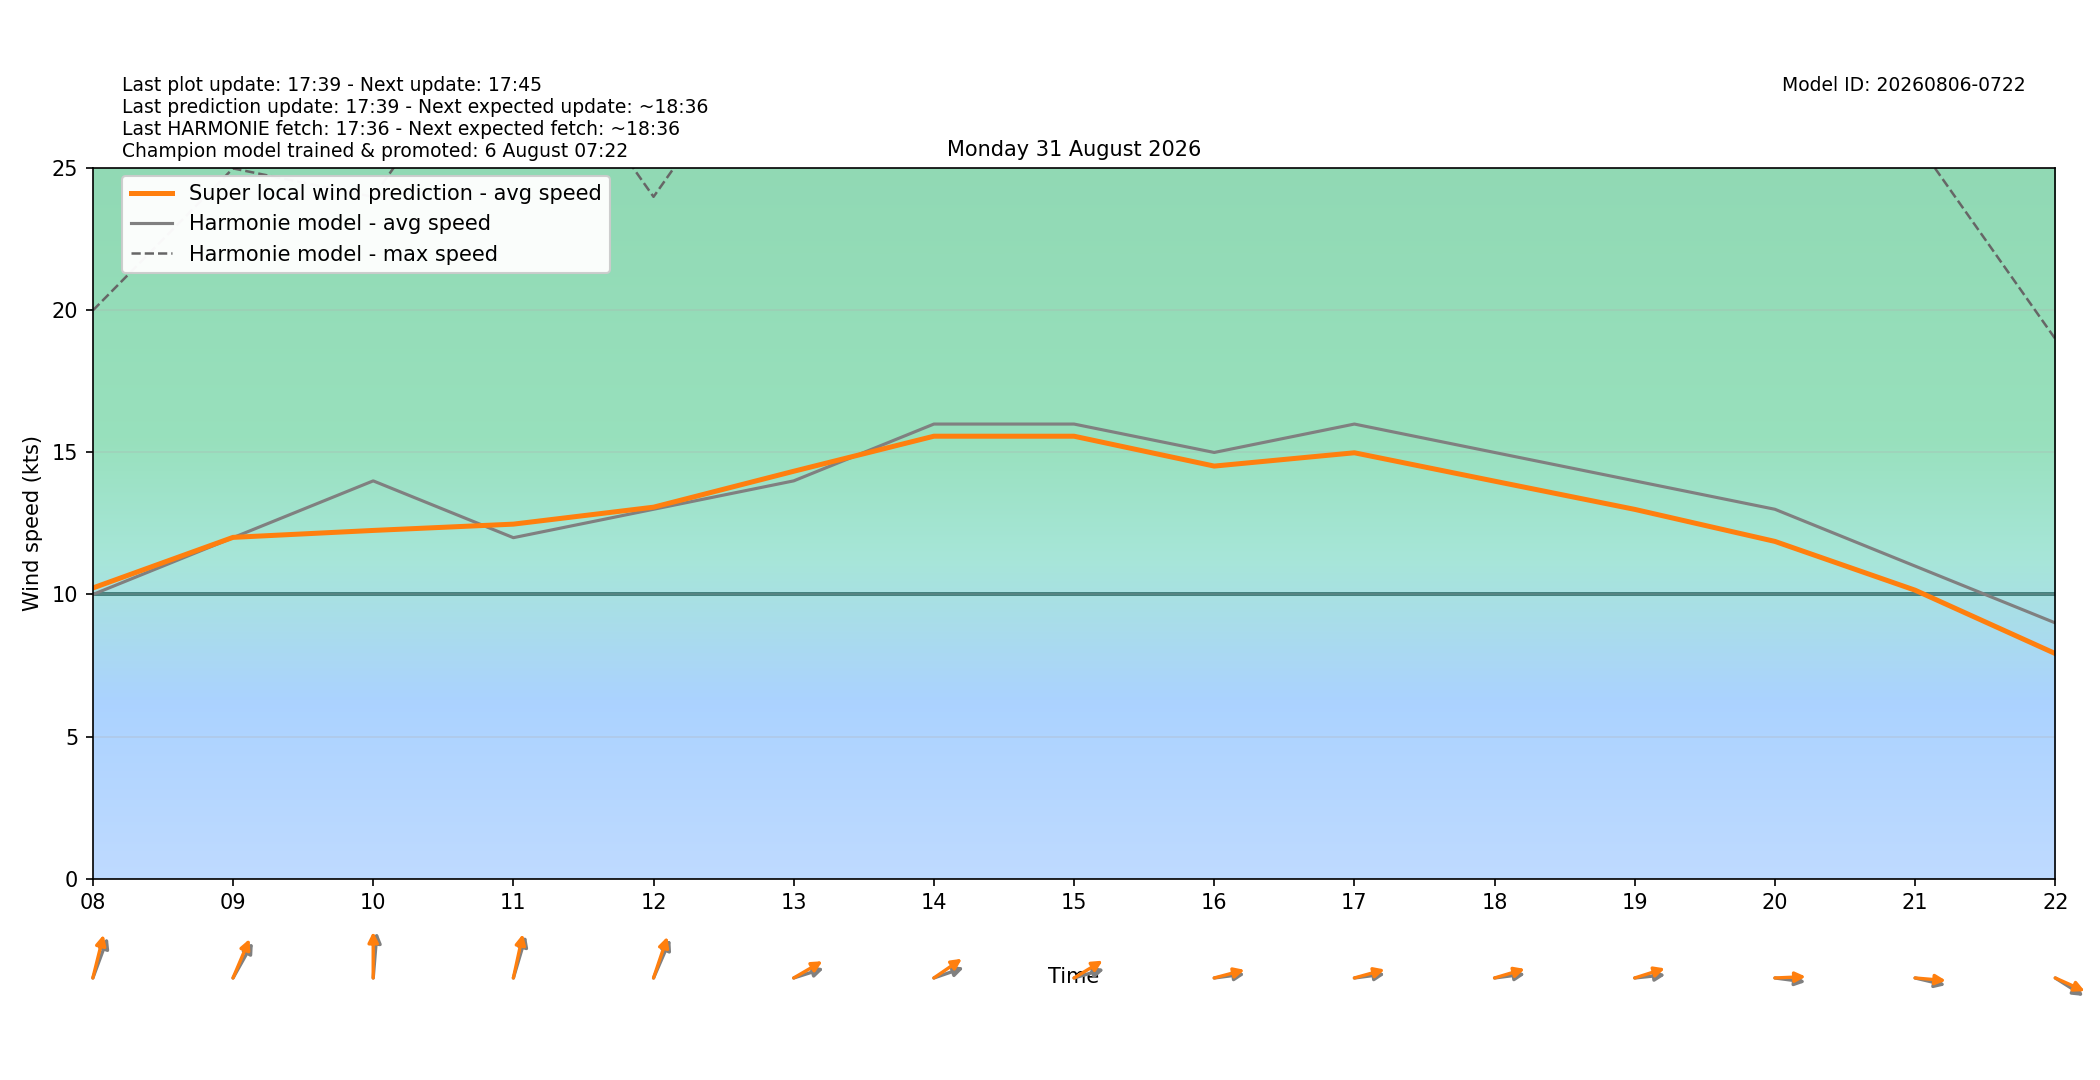

Data behind this chart, as committed beside it:
target_time_utc, target_time_local, hour_utc, hour_local, forecast_wind_speed, forecast_wind_min, forecast_wind_max, lstm_pred_wind_speed, delta_speed_lstm_minus_forecast, forecast_wind_dir_deg, lstm_pred_wind_dir_deg, delta_dir_lstm_minus_forecast
2026-08-30T22:00:00Z, 2026-08-31T00:00:00+0200, 22, 00, 5.0, 5.0, 15.0, 4.849, -0.1505, 197.0, 193.7, -3.31
2026-08-30T23:00:00Z, 2026-08-31T01:00:00+0200, 23, 01, 6.0, 6.0, 10.0, 3.965, -2.035, 175.0, 169, -5.991
2026-08-31T00:00:00Z, 2026-08-31T02:00:00+0200, 00, 02, 9.0, 9.0, 16.0, 7.459, -1.541, 192.0, 183.7, -8.344
2026-08-31T01:00:00Z, 2026-08-31T03:00:00+0200, 01, 03, 10.0, 10.0, 17.0, 8.755, -1.245, 203.0, 196.1, -6.88
2026-08-31T02:00:00Z, 2026-08-31T04:00:00+0200, 02, 04, 8.0, 8.0, 17.0, 7.823, -0.1768, 222.0, 216, -6.049
2026-08-31T03:00:00Z, 2026-08-31T05:00:00+0200, 03, 05, 9.0, 9.0, 17.0, 8.3, -0.7004, 200.0, 193.9, -6.142
2026-08-31T04:00:00Z, 2026-08-31T06:00:00+0200, 04, 06, 12.0, 12.0, 22.0, 11.01, -0.9859, 203.0, 194.6, -8.381
2026-08-31T05:00:00Z, 2026-08-31T07:00:00+0200, 05, 07, 11.0, 11.0, 22.0, 10.52, -0.4832, 202.0, 193.7, -8.315
2026-08-31T06:00:00Z, 2026-08-31T08:00:00+0200, 06, 08, 10.0, 10.0, 20.0, 10.23, 0.2292, 209.0, 200.4, -8.632
2026-08-31T07:00:00Z, 2026-08-31T09:00:00+0200, 07, 09, 12.0, 12.0, 25.0, 12.01, 0.0109, 220.0, 212.4, -7.583
2026-08-31T08:00:00Z, 2026-08-31T10:00:00+0200, 08, 10, 14.0, 14.0, 24.0, 12.25, -1.745, 187.0, 180, -7
2026-08-31T09:00:00Z, 2026-08-31T11:00:00+0200, 09, 11, 12.0, 12.0, 31.0, 12.48, 0.4767, 204.0, 198, -6.02
2026-08-31T10:00:00Z, 2026-08-31T12:00:00+0200, 10, 12, 13.0, 13.0, 24.0, 13.07, 0.07381, 213.0, 206.7, -6.289
2026-08-31T11:00:00Z, 2026-08-31T13:00:00+0200, 11, 13, 14.0, 14.0, 31.0, 14.34, 0.3382, 258.0, 248.7, -9.303
2026-08-31T12:00:00Z, 2026-08-31T14:00:00+0200, 12, 14, 16.0, 16.0, 29.0, 15.57, -0.4276, 257.0, 245.4, -11.64
2026-08-31T13:00:00Z, 2026-08-31T15:00:00+0200, 13, 15, 16.0, 16.0, 31.0, 15.57, -0.4282, 259.0, 248, -11.03
2026-08-31T14:00:00Z, 2026-08-31T16:00:00+0200, 14, 16, 15.0, 15.0, 28.0, 14.52, -0.4796, 265.0, 259.9, -5.116
2026-08-31T15:00:00Z, 2026-08-31T17:00:00+0200, 15, 17, 16.0, 16.0, 29.0, 14.99, -1.011, 265.0, 259.4, -5.588
2026-08-31T16:00:00Z, 2026-08-31T18:00:00+0200, 16, 18, 15.0, 15.0, 29.0, 13.99, -1.011, 265.0, 258.7, -6.311
2026-08-31T17:00:00Z, 2026-08-31T19:00:00+0200, 17, 19, 14.0, 14.0, 28.0, 13, -1.004, 266.0, 258, -8.022
2026-08-31T18:00:00Z, 2026-08-31T20:00:00+0200, 18, 20, 13.0, 13.0, 26.0, 11.87, -1.131, 275.0, 268.3, -6.665
2026-08-31T19:00:00Z, 2026-08-31T21:00:00+0200, 19, 21, 11.0, 11.0, 26.0, 10.15, -0.8487, 279.0, 273.3, -5.725
2026-08-31T20:00:00Z, 2026-08-31T22:00:00+0200, 20, 22, 9.0, 9.0, 19.0, 7.92, -1.08, 293.0, 286.6, -6.363
2026-08-31T21:00:00Z, 2026-08-31T23:00:00+0200, 21, 23, 9.0, 9.0, 18.0, 7.821, -1.179, 284.0, 278.1, -5.938
